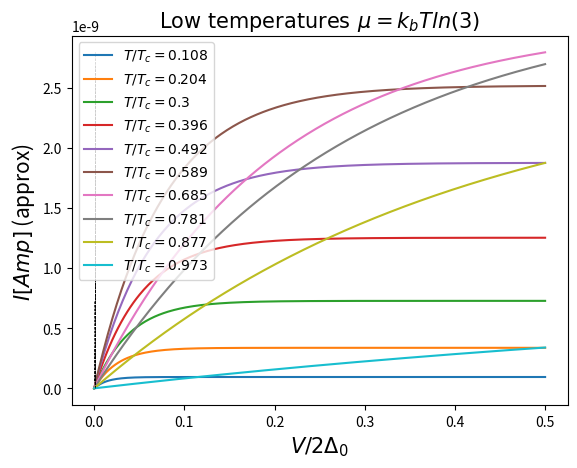
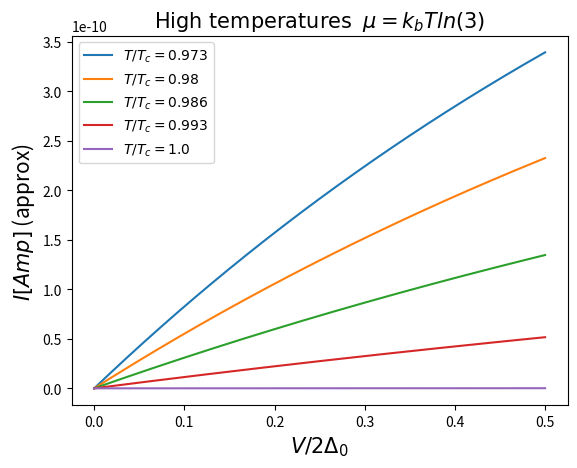

Source code (Python) for these figures, in order:
import numpy as np
import matplotlib.pyplot as plt
#from scipy import integrate




dx=20.7989  # Angstrom
e=1.6E-19 # Coulomb
m=0.51E6   # eV

Do=30.5E-4 # eV

hbar=1973.27# eV*Angstrom =[hbar*c]
h=2*np.pi*hbar # eV*Angstrom
hs=6.5E-16 # eV s

kb=8.6E-5# eV/Kelvin/e

Tc=9.25 #Kelvin
T=np.linspace(1,9,10)#9.2#4 Kelvin
t=T/Tc #Temperatura adimensional

g=(1.0/(92*2000))**2#(m/M)**2



print("dx=",dx, "Angstroms")
print("Delta_o=",Do, "eV")
print("m=",m,"eV")
print("hbar=",hbar,"eV*Angstrom")
print("e=",e,"Coulomb")
print("g=",g,"Coupling constant")

A=4*np.pi*np.sqrt(4*m)*dx/h #constante definida

area=346*375 #microns squared

conver=1E8#angstroms to microns 


EV=np.linspace(0,0.5,300)#/(2*Do)#(-50E15,10E15,1000)*2*e#applied potential in eV
print(EV)
V=EV/(2*e) #Applied potential in V



    
eta=0.0#kb*T[0]*np.log(3) #groundstate taken at 1/2 of Bose-Einsteins distribution
mu=0.0#chemical potential, no particles are added




#Definiendo constantes de la integral usada

def C1(Vo,beta):
    
    fact1=16.0*np.pi*m*e/(pow(h,3)*pow(beta,2)) #cambio hecho en beta
    
    fact2=np.exp(-A*np.sqrt(Vo))

    return fact1*fact2*hbar*conver/hs


def C2(Vo,beta):

    return A/(2*np.sqrt(Vo)*pow(beta,1))# #cambio hecho en beta

def C3(EV,Vo,beta):

    return np.exp((mu-EV*(2*Do))*beta)

def C4(EV,Vo,beta):
    
    return np.exp(mu*beta)


#Definiendo la funcion a integrar------------------------------------------

def func(x,EV,beta):

    f1=np.exp(C2()*(x+eta*pow(beta,1)))# cambio hecho en beta
    f2=np.log( (1-C3(EV)*np.exp(-x))/ (1-C4(EV)*np.exp(-x))   )

    return C1()*f1*f2

#Definiendo funcion del gap------------------------------------------------

def Gap(T):

    return 1.8+3.07*0.5*Do*np.sqrt(1-T/Tc)

def DeT(T):

    if(T>0.6*Tc):
        return 3.07*kb*Tc*np.sqrt(1-T/Tc)
    if(T<0.6*Tc):
        return Do*(1-(2*np.pi*kb*T*np.exp(-Do/(kb*T)))/Do)
#Definiendo funcion densidad de particulas----------------------------------

def Ns(T):
    
    mc2=2*0.51E6 #eV
    lam=47.0E-3 #nm
    TD=276.0 #k
    N0=19.87 # 1/eV
    g=1/(N0*np.log(1.13*TD/9.25))    #eV
    e=1.0#*1.6E-19

    ns=(mc2/(8.0*e*np.pi*pow(lam,2)))*(1-pow(T,4)*np.exp(4.0/(g*N0))/pow(1.13*TD,4))
    return ns


J1=np.zeros(len(V))
J2=np.zeros(len(V))
beta=1.0/(kb*T[0])

print("C1=", C1(Do,beta))
print("C2=", C2(Do,beta))
print("C3=", C3(EV[0],Do,beta))
print("C4=", C4(EV[0],Do,beta))
print("A=",A )


for j in range(len(T)):
    
    beta=1.0/(kb*T[j])

    eta=kb*T[j]*np.log(3) #groundstate taken at 1/2 of Bose-Einsteins distribution
    mu=eta#chemical potential, no particles are added
    
    u=np.ones(len(EV))*eta

    l="$ T/T_c="+ str(round(t[j],3))+"$"
    
    Vo=Gap(T[j])
    
    DeltaT=DeT(T[j])#3.07*kb*Tc*np.sqrt(1-T[j]/Tc)
    
    N=Ns(T[j]) #+0.5#
    print("N=",N)
    
    for i in range(len(EV)):
        #funcion=lambda x: func(x,EV[i])
    
        #resultados=integrate.quad(funcion,0,np.infty)
    
        #J1[i]=area*resultados[0]
        
    
        J2[i]=N*area*C1(Vo,beta)*np.exp(beta*(C2(Vo,beta)*eta+mu))*(1-np.exp(-beta*EV[i]*(2*DeT(T[j]))))/(1-C2(Vo,beta))

    plt.plot(EV,J2,label=l)


    v=np.linspace(min(J2),max(J2),len(EV))
    plt.plot(u,v,"k--",linewidth=0.5)

caption="$ \mu=k_b T ln(3)  $"
if(mu==0):
    caption="$ \mu=0 $"

plt.xlabel("$ V/2\Delta_0  $",size=15)
plt.ylabel("$ I [Amp]$ (approx) ",size=15)
plt.title("$ \mathrm{Low\ temperatures}\,  $ "+ caption,size=15)
plt.legend(loc=2)

plt.savefig("IV_approx_DT_lowT_mu="+str(round(mu,4))+".png")
plt.show()
plt.close()


T=np.linspace(9,9.249,5)
t=T/Tc
for j in range(len(T)):
    beta=1.0/(kb*T[j])
    
    eta=kb*T[j]*np.log(3) #groundstate taken at 1/2 of Bose-Einsteins distribution
    mu=eta#chemical potential, no particles are added
    
    u=np.ones(len(EV))*eta
    
    l="$ T/T_c="+ str(round(t[j],3))+"$"
    
    Vo=Gap(T[j])
    
    DeltaT=3.07*kb*Tc*np.sqrt(1-T[j]/Tc)
    
    N=Ns(T[j]) #+0.5#
    print("N=",N)
    
    for i in range(len(EV)):
        #funcion=lambda x: func(x,EV[i])
        
        #resultados=integrate.quad(funcion,0,np.infty)
        
        #J1[i]=area*resultados[0]
        
        J2[i]=N*area*C1(Vo,beta)*np.exp(beta*(C2(Vo,beta)*eta+mu))*(1-np.exp(-beta*EV[i]*(2*DeT(T[j]))))/(1-C2(Vo,beta))

    plt.plot(EV,J2,label=l)


#v=np.linspace(min(J2),max(J2),len(EV))
#   plt.plot(u,v,"k--",linewidth=0.5)

caption="$ \mu=k_b T ln(3)  $"
if(mu==0):
    caption="$ \mu=0 $"


plt.xlabel("$ V/2\Delta_0 $",size=15)
plt.ylabel("$ I [Amp]$ (approx) ",size=15)
plt.title("$ \mathrm{High\ temperatures}\ $ "+ caption ,size=15)
plt.legend(loc=2)

plt.savefig("IV_approx_DT_highT_mu="+str(round(mu,4))+".png")
plt.show()
plt.close()








'''
    print("C1=", C1(a,m,h,beta,Vo,g))
    print("C2=", C2(a,m,Vo,beta))
    print("C3[",i,"]=", C3(mu,EV[i]))
    print("C4[",i,"]", C4(mu,EV[i]))


plt.plot(EV,J1)
plt.xlabel("$ V [Volts]  $")
plt.ylabel("$ J1 $")
plt.show()
plt.close()

'''
